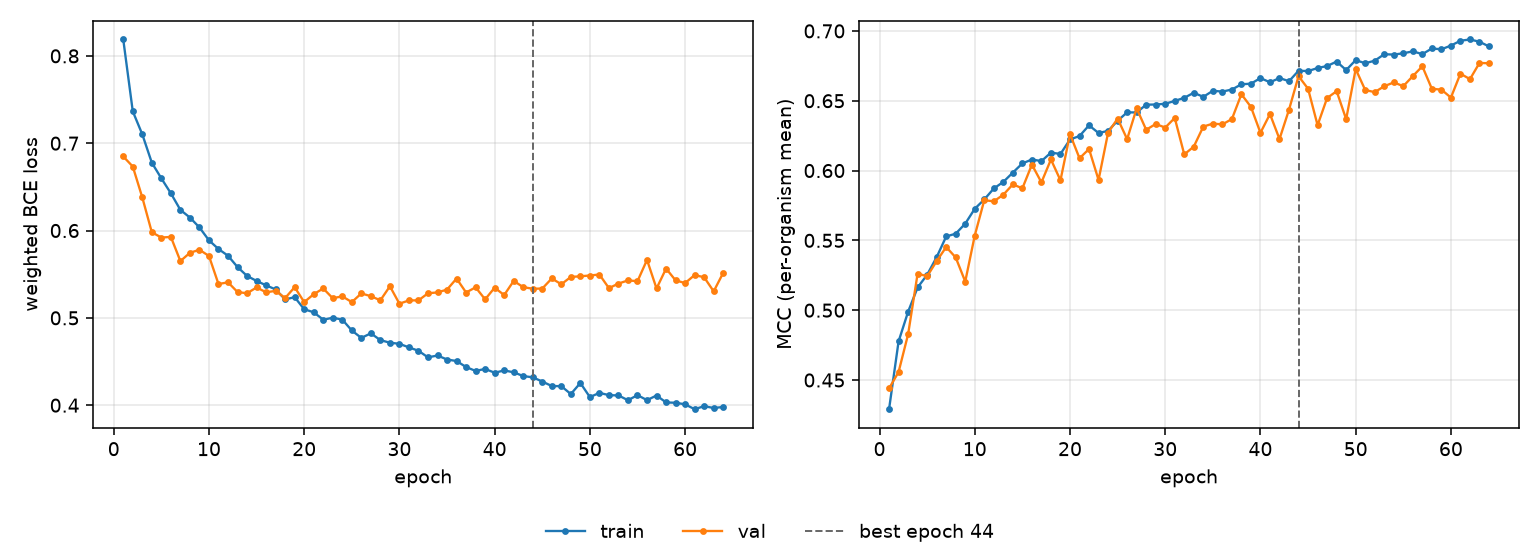

The data file committed next to this chart (first rows):
epoch, tr_loss, vl_loss, tr_mcc, vl_mcc, is_best
1, 0.8188, 0.6848, 0.4291, 0.444, False
2, 0.7365, 0.6733, 0.4777, 0.4557, False
3, 0.7101, 0.6379, 0.4989, 0.4828, False
4, 0.6777, 0.598, 0.5163, 0.5262, False
5, 0.6598, 0.592, 0.5254, 0.5243, False
6, 0.6426, 0.5927, 0.538, 0.5352, False
7, 0.6236, 0.565, 0.5528, 0.5452, False
8, 0.6149, 0.5745, 0.5548, 0.5377, False
9, 0.6036, 0.578, 0.562, 0.5205, False
10, 0.5888, 0.5709, 0.5726, 0.5535, False
11, 0.5789, 0.5387, 0.5793, 0.5788, False
12, 0.5711, 0.5407, 0.5872, 0.578, False
13, 0.5582, 0.5296, 0.5919, 0.5827, False
14, 0.548, 0.5282, 0.5985, 0.5901, False
15, 0.5423, 0.5349, 0.6051, 0.5873, False
16, 0.5372, 0.5293, 0.6079, 0.6042, False
17, 0.5326, 0.5309, 0.6068, 0.5915, False
18, 0.5211, 0.5227, 0.6129, 0.6079, False
19, 0.5237, 0.5352, 0.6119, 0.593, False
20, 0.5099, 0.518, 0.6223, 0.6261, False
21, 0.5064, 0.5271, 0.6247, 0.6088, False
22, 0.4979, 0.5337, 0.6324, 0.6154, False
23, 0.5001, 0.5225, 0.6269, 0.5933, False
24, 0.498, 0.5247, 0.6284, 0.6271, False
25, 0.4855, 0.518, 0.6357, 0.6373, False
26, 0.477, 0.528, 0.6417, 0.6225, False
27, 0.4823, 0.5248, 0.6416, 0.6445, False
28, 0.4745, 0.5201, 0.6472, 0.6292, False
29, 0.4716, 0.5362, 0.6473, 0.6333, False
30, 0.4703, 0.5162, 0.6478, 0.6308, False
31, 0.4662, 0.52, 0.6499, 0.6377, False
32, 0.4623, 0.52, 0.6521, 0.6116, False
33, 0.4548, 0.5281, 0.6557, 0.6172, False
34, 0.4569, 0.5292, 0.6528, 0.6315, False
35, 0.4523, 0.5324, 0.6571, 0.6336, False
36, 0.4506, 0.545, 0.6566, 0.6331, False
37, 0.4437, 0.529, 0.658, 0.6369, False
38, 0.4392, 0.535, 0.6618, 0.6546, False
39, 0.4416, 0.5212, 0.6622, 0.6456, False
40, 0.4372, 0.5346, 0.6662, 0.627, False
41, 0.4398, 0.5261, 0.6632, 0.6404, False
42, 0.4377, 0.5423, 0.6662, 0.6226, False
43, 0.4334, 0.5352, 0.664, 0.6436, False
44, 0.4319, 0.5333, 0.6715, 0.6676, True
45, 0.4271, 0.5336, 0.6713, 0.6586, False
46, 0.4219, 0.5451, 0.6734, 0.6325, False
47, 0.4218, 0.5385, 0.6749, 0.6519, False
48, 0.4128, 0.5469, 0.678, 0.6568, False
49, 0.4254, 0.5476, 0.672, 0.6368, False
50, 0.4093, 0.5485, 0.6791, 0.6727, False
51, 0.4141, 0.5496, 0.6768, 0.6577, False
52, 0.4115, 0.5341, 0.6787, 0.6562, False
53, 0.4112, 0.5393, 0.6833, 0.6604, False
54, 0.4057, 0.5429, 0.6831, 0.6631, False
55, 0.4115, 0.542, 0.684, 0.6604, False
56, 0.4058, 0.5664, 0.6854, 0.6676, False
57, 0.4111, 0.5336, 0.6834, 0.6747, False
58, 0.4032, 0.5564, 0.6874, 0.6585, False
59, 0.4028, 0.543, 0.6868, 0.658, False
60, 0.401, 0.5398, 0.6895, 0.6523, False
... 4 more rows
